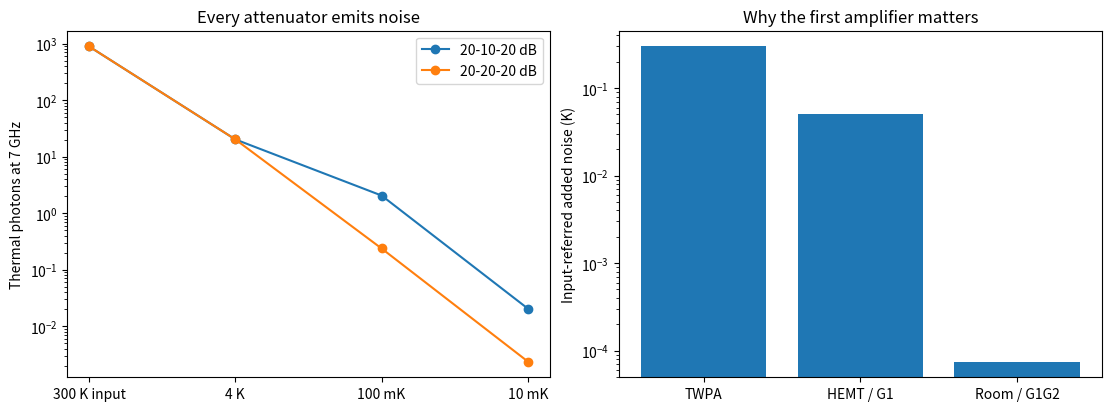

Write Python code to recreate this figure. (Note: this script raises an exception after producing the figure.)
"""Thermal attenuator cascade and input-referred amplifier noise, SI units."""
from pathlib import Path
import numpy as np
import matplotlib.pyplot as plt
from scipy.constants import h, k


def occupation(f, temperature):
    return 1/np.expm1(h*f/(k*temperature))


def cascade(f, attenuation_db, temperatures):
    result = [occupation(f, 300.)]
    for db, temperature in zip(attenuation_db, temperatures, strict=True):
        transmission = 10**(-db/10)
        result.append(transmission*result[-1] + (1-transmission)*occupation(f, temperature))
    return np.array(result)


def main():
    f = 7e9
    fig, axes = plt.subplots(1, 2, figsize=(11, 4), layout="constrained")
    outputs = []
    for middle in (10, 20):
        ns = cascade(f, [20, middle, 20], [4, .1, .01])
        outputs.append(ns[-1])
        print(f"20-{middle}-20 dB: occupations {ns}; chip n={ns[-1]:.6f}")
        axes[0].semilogy(range(4), ns, "o-", label=f"20-{middle}-20 dB")
    assert .019 < outputs[0] < .021 and .0023 < outputs[1] < .0025
    # A passive attenuator at the same temperature as its input preserves equilibrium.
    thermal = occupation(f, 4)
    np.testing.assert_allclose(thermal/100+.99*thermal, thermal)
    temperatures = np.array([.3, 5/100, 75/(100*1e4)])
    added = temperatures.sum()/(h*f/k)
    eta_vac = .5/(.5+added)
    print(f"Amplifier-added system noise={temperatures.sum():.6f} K = {added:.4f} photons")
    print(f"Vacuum-normalized efficiency={eta_vac:.4f}; phase-preserving SQL-normalized={2*eta_vac:.4f}")
    axes[0].set(xticks=range(4), xticklabels=["300 K input", "4 K", "100 mK", "10 mK"],
                ylabel="Thermal photons at 7 GHz", title="Every attenuator emits noise")
    axes[0].legend()
    axes[1].bar(["TWPA", "HEMT / G1", "Room / G1G2"], temperatures)
    axes[1].set(yscale="log", ylabel="Input-referred added noise (K)", title="Why the first amplifier matters")
    out = Path(__file__).parent / "figures"
    out.mkdir(exist_ok=True)
    fig.savefig(out / "chain.png", dpi=140)
    plt.show()
    return {"chip_occupation_60db": float(outputs[1]), "added_noise_kelvin": float(temperatures.sum())}


if __name__ == "__main__":
    metrics = main()
